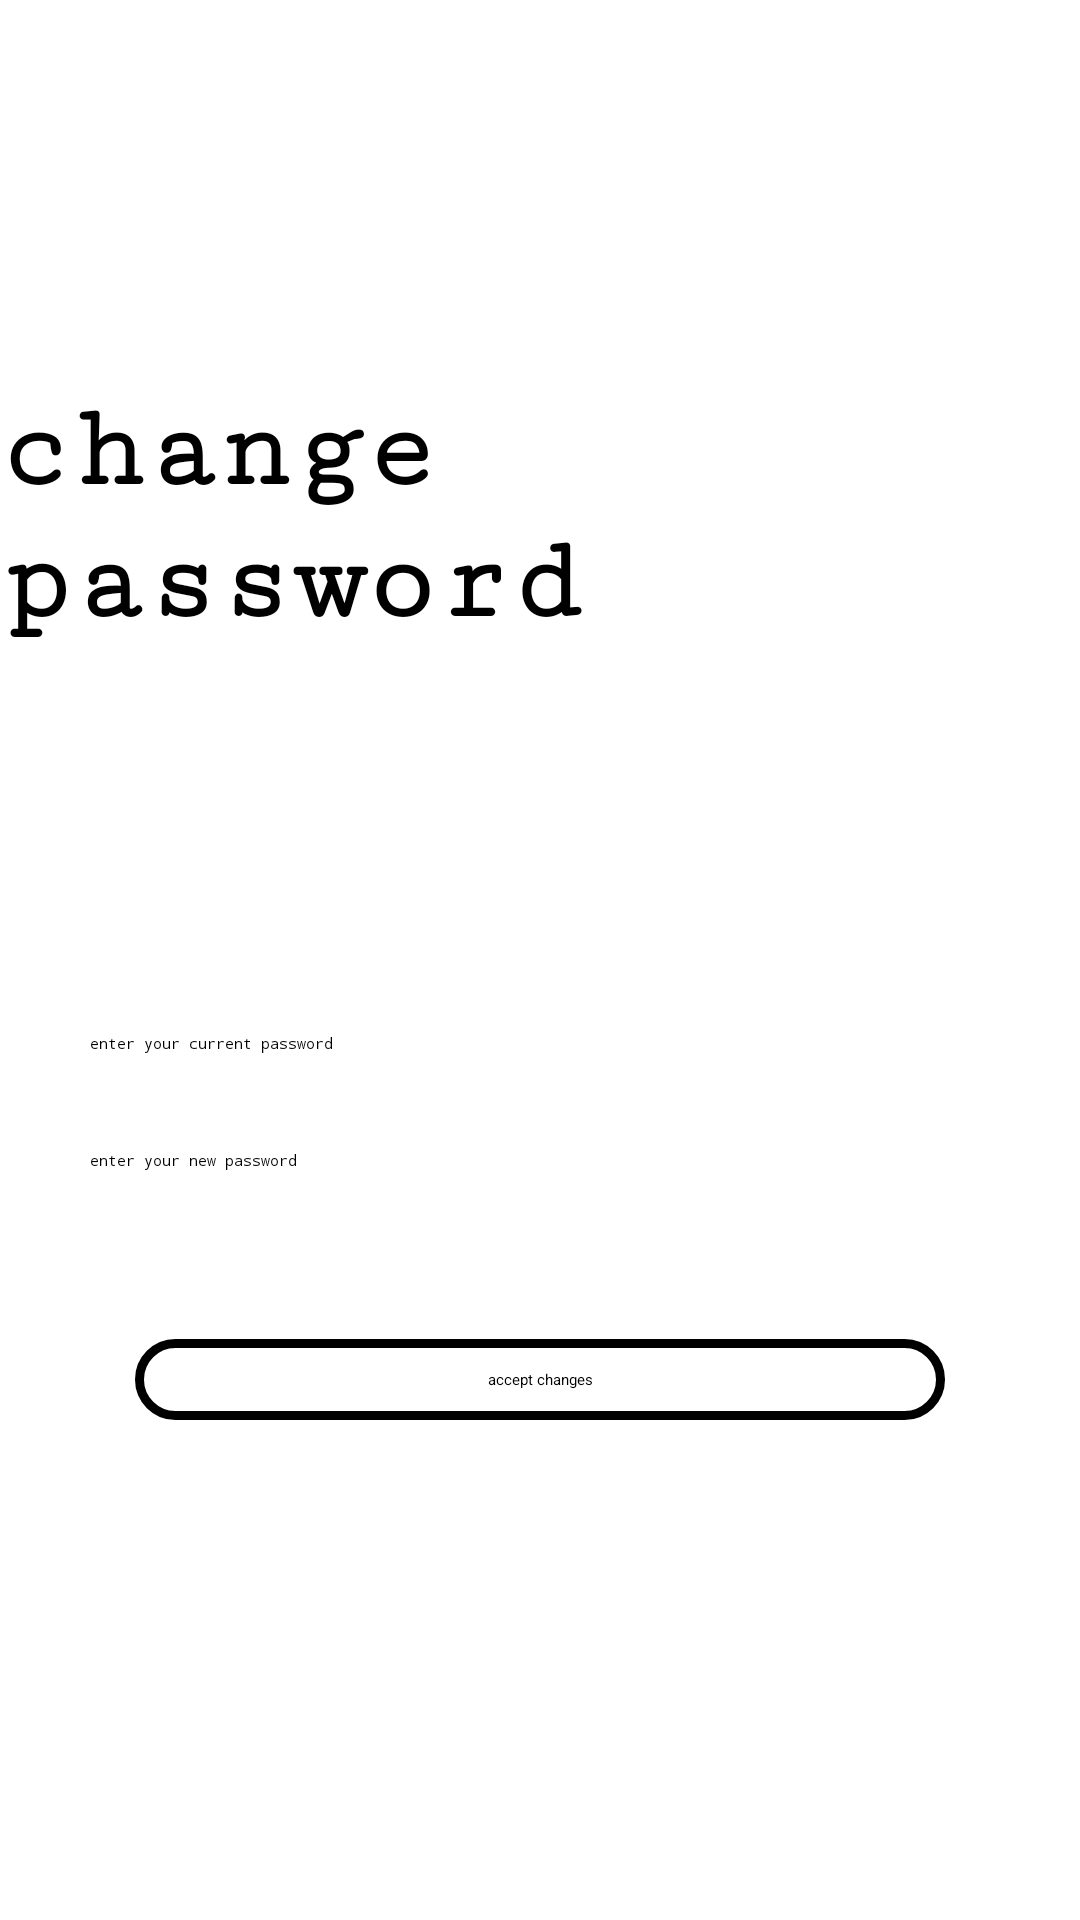

Produce the Android XML layout that renders to this screen, including the resource entries it uses.
<!-- AndroidManifest.xml: application theme Theme.UniProject -->
<!-- res/layout/changepassword_activity.xml -->
<?xml version="1.0" encoding="utf-8"?>
<androidx.constraintlayout.widget.ConstraintLayout
    xmlns:android="http://schemas.android.com/apk/res/android"
    xmlns:tools="http://schemas.android.com/tools"
    android:layout_width="match_parent"
    android:layout_height="match_parent"
    xmlns:app="http://schemas.android.com/apk/res-auto">

    <ImageView
        android:id="@+id/forgotPasswordGoBackButton"
        android:layout_width="wrap_content"
        android:layout_height="wrap_content"
        android:src="@drawable/ic_go_back_button"
        android:layout_margin="20dp"
        app:layout_constraintStart_toStartOf="parent"
        app:layout_constraintTop_toTopOf="parent"
        android:contentDescription="TODO" />


    <TextView
        android:id="@+id/textView"
        android:layout_width="wrap_content"
        android:layout_height="wrap_content"
        android:layout_marginTop="128dp"
        android:fontFamily="serif-monospace"
        android:text="change password"
        android:textColor="@color/black"
        android:textSize="40sp"
        android:textStyle="bold"
        app:layout_constraintEnd_toEndOf="parent"
        app:layout_constraintStart_toStartOf="parent"
        app:layout_constraintTop_toTopOf="parent" />


    <EditText
        android:id="@+id/editTextTextCurrnetPassword"
        android:layout_width="match_parent"
        android:layout_height="wrap_content"
        android:layout_marginHorizontal="30dp"
        android:layout_marginTop="128dp"
        android:autofillHints=""
        android:ems="10"
        android:hint="enter your current password"
        android:inputType="textPassword"
        android:textColor="@color/black"
        app:layout_constraintEnd_toEndOf="parent"
        app:layout_constraintHorizontal_bias="0.633"
        app:layout_constraintStart_toStartOf="parent"
        app:layout_constraintTop_toBottomOf="@+id/textView" />

    <TextView
        android:id="@+id/textViewnewPassword"
        android:layout_width="match_parent"
        android:layout_height="wrap_content"
        android:layout_marginHorizontal="45dp"
        android:layout_marginTop="56dp"
        android:background="@drawable/sign_up"
        android:padding="10dp"
        android:text="accept changes"
        android:textAlignment="center"
        app:layout_constraintEnd_toEndOf="parent"
        app:layout_constraintHorizontal_bias="0.494"
        app:layout_constraintStart_toStartOf="parent"
        app:layout_constraintTop_toBottomOf="@+id/editTextTextNewPassword" />

    <EditText
        android:id="@+id/editTextTextNewPassword"
        android:layout_width="match_parent"
        android:layout_height="wrap_content"
        android:layout_marginHorizontal="30dp"
        android:layout_marginTop="32dp"
        android:autofillHints=""
        android:ems="10"
        android:hint="enter your new password"
        android:inputType="textPassword"
        android:textColor="@color/black"
        app:layout_constraintEnd_toEndOf="parent"
        app:layout_constraintHorizontal_bias="0.383"
        app:layout_constraintStart_toStartOf="parent"
        app:layout_constraintTop_toBottomOf="@+id/editTextTextCurrnetPassword" />
</androidx.constraintlayout.widget.ConstraintLayout>
<!-- resources referenced by this layout -->
<resources>
  <!-- drawable sign_up (drawable) -->
  <?xml version="1.0" encoding="utf-8"?>
  <shape android:shape="rectangle"  xmlns:android="http://schemas.android.com/apk/res/android">
      <corners android:radius="15dp"/>
      <stroke android:width="3dp" android:color="@color/black"/>
  
  
  </shape>
  <style name="Theme.UniProject" parent="Theme.MaterialComponents.DayNight.DarkActionBar">
          
          <item name="colorPrimary">@color/purple_200</item>
          <item name="colorPrimaryVariant">@color/purple_700</item>
          <item name="colorOnPrimary">@color/black</item>
          
          <item name="colorSecondary">@color/teal_200</item>
          <item name="colorSecondaryVariant">@color/teal_200</item>
          <item name="colorOnSecondary">@color/black</item>
          
          <item name="android:statusBarColor">?attr/colorPrimaryVariant</item>
          
      </style>
  <!-- not gathered from this repository: default colours our renderer supplied (Android Studio template values) -->
  <color name="purple_200">#FFBB86FC</color>
  <color name="purple_700">#FF3700B3</color>
  <color name="teal_200">#FF03DAC5</color>
  <color name="black">#FF000000</color>
</resources>
